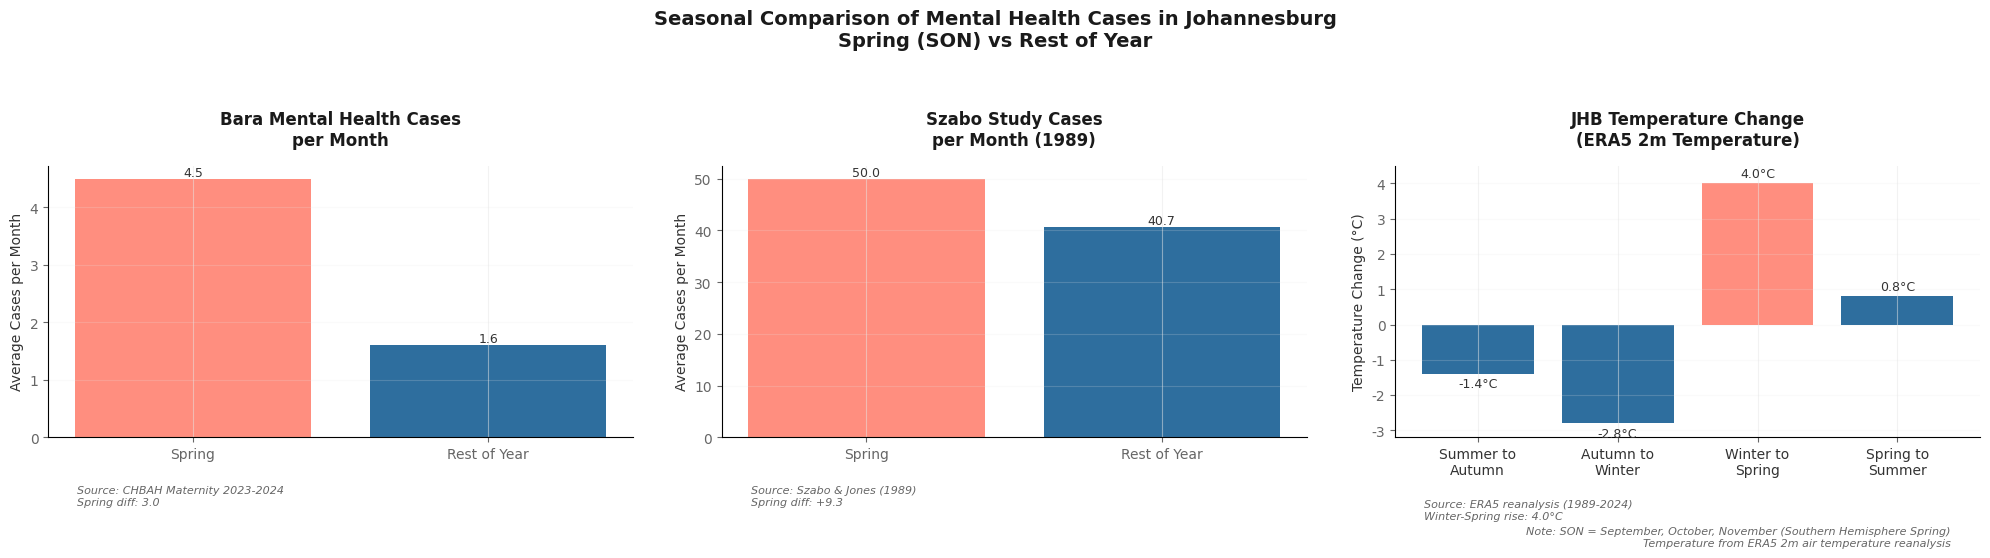

The matplotlib source for this figure: (Note: this script raises an exception after producing the figure.)
import matplotlib.pyplot as plt
import pandas as pd
import numpy as np

# Set the style to match FT
plt.rcParams['font.family'] = 'Arial'
plt.rcParams['axes.labelcolor'] = '#333333'
plt.rcParams['text.color'] = '#333333'
plt.rcParams['xtick.color'] = '#666666'
plt.rcParams['ytick.color'] = '#666666'
plt.rcParams['grid.color'] = '#E6E6E6'
plt.rcParams['grid.linestyle'] = '-'
plt.rcParams['grid.alpha'] = 0.5
plt.rcParams['axes.facecolor'] = 'white'
plt.rcParams['figure.facecolor'] = 'white'
plt.rcParams['axes.grid'] = True

# Create figure with three subplots
fig, (ax1, ax2, ax3) = plt.subplots(1, 3, figsize=(20, 6))
fig.patch.set_facecolor('white')

# Colors in FT style
ft_coral = '#FF8E7F'
ft_blue = '#2E6E9E'

# Plot 1: Bara Mental Health Cases
bara_data = {'Season': ['Spring', 'Rest of Year'],
             'Cases': [4.5, 1.6]}
colors1 = [ft_coral, ft_blue]
bars1 = ax1.bar(bara_data['Season'], bara_data['Cases'], color=colors1)
ax1.set_title('Bara Mental Health Cases\nper Month', 
              fontsize=12, pad=15, color='#1A1A1A', fontweight='bold')
ax1.set_ylabel('Average Cases per Month', fontsize=10, color='#333333')
ax1.grid(axis='y', alpha=0.2)
ax1.spines['top'].set_visible(False)
ax1.spines['right'].set_visible(False)
ax1.text(0.05, -0.25, 'Source: CHBAH Maternity 2023-2024\nSpring diff: 3.0',
         transform=ax1.transAxes, fontsize=8, color='#666666', ha='left', style='italic')

# Plot 2: Szabo Study Cases
szabo_data = {'Season': ['Spring', 'Rest of Year'],
              'Cases': [50.0, 40.67]}  # Corrected values
bars2 = ax2.bar(szabo_data['Season'], szabo_data['Cases'], color=colors1)
ax2.set_title('Szabo Study Cases\nper Month (1989)', 
              fontsize=12, pad=15, color='#1A1A1A', fontweight='bold')
ax2.set_ylabel('Average Cases per Month', fontsize=10, color='#333333')
ax2.grid(axis='y', alpha=0.2)
ax2.spines['top'].set_visible(False)
ax2.spines['right'].set_visible(False)
ax2.text(0.05, -0.25, 'Source: Szabo & Jones (1989)\nSpring diff: +9.3',
         transform=ax2.transAxes, fontsize=8, color='#666666', ha='left', style='italic')

# Plot 3: ERA5 Temperature Change
temp_data = {
    'Transition': ['Summer to\nAutumn', 'Autumn to\nWinter', 'Winter to\nSpring', 'Spring to\nSummer'],
    'Change': [-1.4, -2.8, 4.0, 0.8]
}

# Colors: blue for cooling transitions, coral for warming transitions
colors3 = [ft_blue, ft_blue, ft_coral, ft_blue]
bars3 = ax3.bar(range(len(temp_data['Transition'])), temp_data['Change'], color=colors3)

# Add value labels on top/bottom of bars
for bar in bars3:
    height = bar.get_height()
    va = 'bottom' if height >= 0 else 'top'
    y_offset = 0.1 if height >= 0 else -0.1
    ax3.text(bar.get_x() + bar.get_width()/2., height + y_offset,
             f'{height:.1f}°C',
             ha='center', va=va, color='#333333', fontsize=9)

# Customize the temperature plot
ax3.set_title('JHB Temperature Change\n(ERA5 2m Temperature)', 
              fontsize=12, pad=15, color='#1A1A1A', fontweight='bold')
ax3.set_ylabel('Temperature Change (°C)', fontsize=10, color='#333333')
ax3.set_xticks(range(len(temp_data['Transition'])))
ax3.set_xticklabels(temp_data['Transition'], color='#333333')
ax3.grid(axis='y', alpha=0.2)
ax3.set_ylim(-3.2, 4.5)
ax3.spines['top'].set_visible(False)
ax3.spines['right'].set_visible(False)

# Add source and note information for temperature plot
ax3.text(0.05, -0.3, 
         'Source: ERA5 reanalysis (1989-2024)\nWinter-Spring rise: 4.0°C',
         transform=ax3.transAxes, fontsize=8, color='#666666', ha='left', style='italic')
ax3.text(0.95, -0.4,
         'Note: SON = September, October, November (Southern Hemisphere Spring)\nTemperature from ERA5 2m air temperature reanalysis',
         transform=ax3.transAxes, fontsize=8, color='#666666', ha='right', style='italic')

# Main title in FT style
plt.suptitle('Seasonal Comparison of Mental Health Cases in Johannesburg\nSpring (SON) vs Rest of Year',
             y=1.05, fontsize=14, color='#1A1A1A', weight='bold')

# Add value labels for first two plots
for ax, bars in [(ax1, bars1), (ax2, bars2)]:
    for bar in bars:
        height = bar.get_height()
        ax.text(bar.get_x() + bar.get_width()/2., height,
                f'{height:.1f}',
                ha='center', va='bottom', color='#333333', fontsize=9)

# Adjust layout with more spacing
plt.tight_layout(w_pad=3)

# Save figure with high quality
plt.savefig('paper_figures_color/seasonal_comparison_ft.png',
            dpi=300, bbox_inches='tight', facecolor='white')
plt.close()
